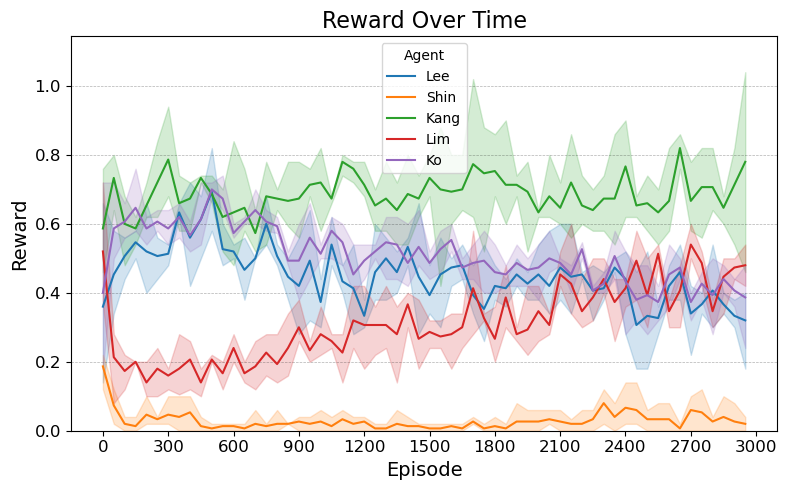

The data file committed next to this chart (first rows):
Run, Step, Agent, Reward
0, 0, Lee, 0.28
0, 0, Shin, 0.22
0, 0, Kang, 0.46
0, 0, Lim, 0.58
0, 0, Ko, 0.3
0, 1, Lee, 0.34
0, 1, Shin, 0.08
0, 1, Kang, 0.8
0, 1, Lim, 0.28
0, 1, Ko, 0.5
0, 2, Lee, 0.52
0, 2, Shin, 0.02
0, 2, Kang, 0.68
0, 2, Lim, 0.22
0, 2, Ko, 0.56
0, 3, Lee, 0.56
0, 3, Shin, 0.0
0, 3, Kang, 0.62
0, 3, Lim, 0.2
0, 3, Ko, 0.6
0, 4, Lee, 0.4
0, 4, Shin, 0.02
0, 4, Kang, 0.62
0, 4, Lim, 0.1
0, 4, Ko, 0.6
0, 5, Lee, 0.44
0, 5, Shin, 0.04
0, 5, Kang, 0.7
0, 5, Lim, 0.1
0, 5, Ko, 0.6
0, 6, Lee, 0.48
0, 6, Shin, 0.02
0, 6, Kang, 0.74
0, 6, Lim, 0.18
0, 6, Ko, 0.64
0, 7, Lee, 0.62
0, 7, Shin, 0.02
0, 7, Kang, 0.58
0, 7, Lim, 0.28
0, 7, Ko, 0.56
0, 8, Lee, 0.54
0, 8, Shin, 0.0
0, 8, Kang, 0.72
0, 8, Lim, 0.26
0, 8, Ko, 0.52
0, 9, Lee, 0.5
0, 9, Shin, 0.0
0, 9, Kang, 0.74
0, 9, Lim, 0.18
0, 9, Ko, 0.54
0, 10, Lee, 0.68
0, 10, Shin, 0.02
0, 10, Kang, 0.66
0, 10, Lim, 0.2
0, 10, Ko, 0.68
0, 11, Lee, 0.48
0, 11, Shin, 0.02
0, 11, Kang, 0.7
0, 11, Lim, 0.2
0, 11, Ko, 0.64
... 840 more rows
